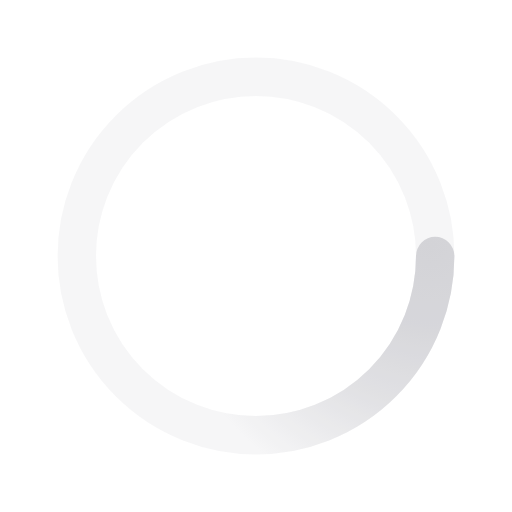
t = 0.00 s
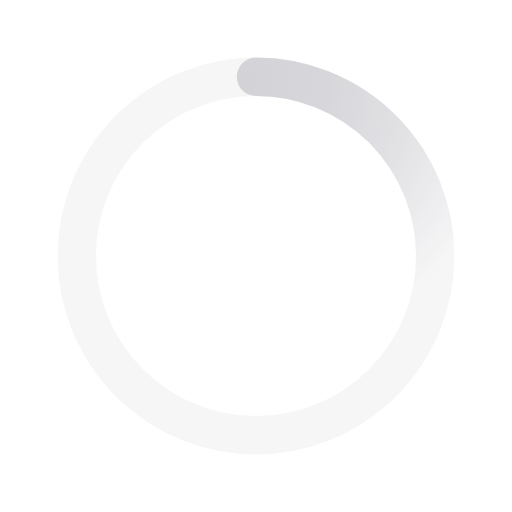
t = 0.50 s
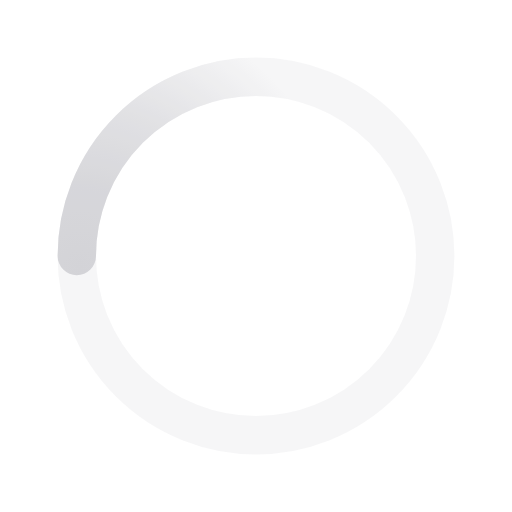
t = 1.00 s
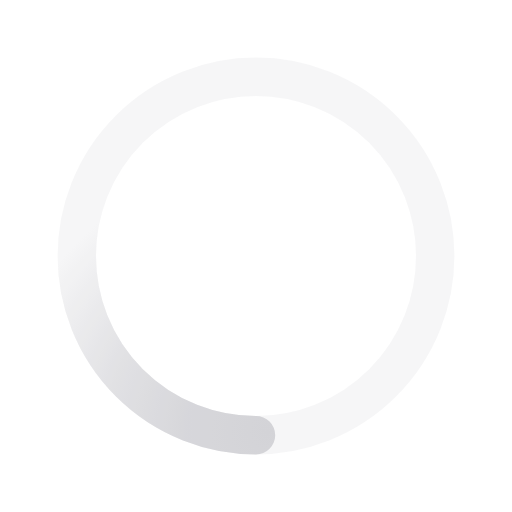
t = 1.50 s

The animated SVG that drew these frames (rendered in a browser with its animation timeline set to each time). Animation: 1 SMIL element (animateTransform=1); one cycle of 2.00 s, repeats indefinitely.

<svg xmlns="http://www.w3.org/2000/svg" viewBox="0 0 200 200"><radialGradient id="a10" cx=".66" fx=".66" cy=".3125" fy=".3125" gradientTransform="scale(1.5)"><stop offset="0" stop-color="#D4D4D8"></stop><stop offset=".3" stop-color="#D4D4D8" stop-opacity=".9"></stop><stop offset=".6" stop-color="#D4D4D8" stop-opacity=".6"></stop><stop offset=".8" stop-color="#D4D4D8" stop-opacity=".3"></stop><stop offset="1" stop-color="#D4D4D8" stop-opacity="0"></stop></radialGradient><circle transform-origin="center" fill="none" stroke="url(#a10)" stroke-width="15" stroke-linecap="round" stroke-dasharray="200 1000" stroke-dashoffset="0" cx="100" cy="100" r="70"><animateTransform type="rotate" attributeName="transform" calcMode="spline" dur="2" values="360;0" keyTimes="0;1" keySplines="0 0 1 1" repeatCount="indefinite"></animateTransform></circle><circle transform-origin="center" fill="none" opacity=".2" stroke="#D4D4D8" stroke-width="15" stroke-linecap="round" cx="100" cy="100" r="70"></circle></svg>